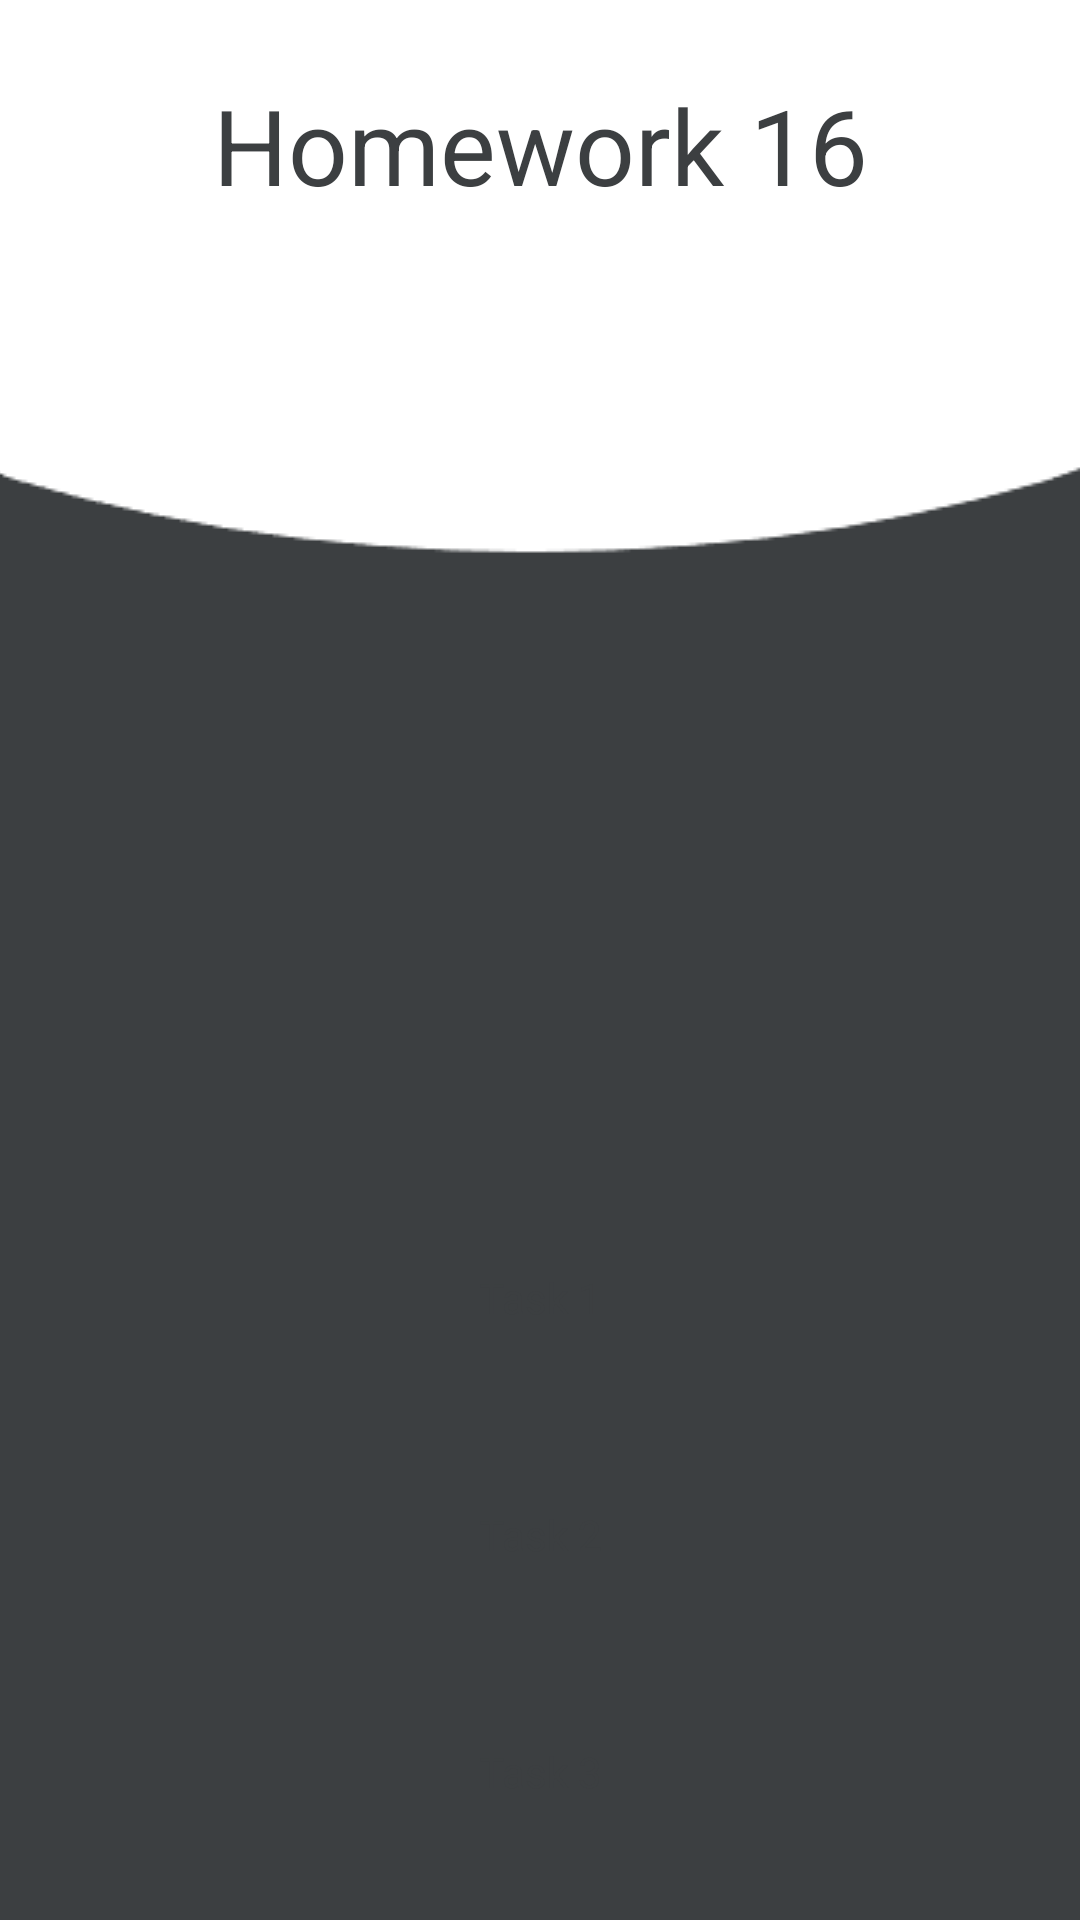

Android layout source for this screen:
<!-- AndroidManifest.xml: application theme Theme.HW_16 -->
<!-- res/layout/fragment_home.xml -->
<?xml version="1.0" encoding="utf-8"?>
<androidx.constraintlayout.widget.ConstraintLayout xmlns:android="http://schemas.android.com/apk/res/android"
    xmlns:tools="http://schemas.android.com/tools"
    android:layout_width="match_parent"
    android:layout_height="match_parent"
    xmlns:app="http://schemas.android.com/apk/res-auto"
    android:background="#FF3C3F41"
    android:orientation="vertical"
    tools:context=".HomeFragment">

    <ImageView
        app:layout_constraintTop_toTopOf="parent"
        app:layout_constraintRight_toRightOf="parent"
        app:layout_constraintLeft_toLeftOf="parent"
        app:layout_constraintBaseline_toBottomOf="parent"
        android:layout_width="match_parent"
        android:layout_height="wrap_content"
        android:scaleType="centerCrop"
        android:src="@drawable/topshape" />

    <TextView
        app:layout_constraintTop_toTopOf="parent"
        app:layout_constraintRight_toRightOf="parent"
        app:layout_constraintLeft_toLeftOf="parent"
        app:layout_constraintBaseline_toBottomOf="parent"
        android:layout_width="match_parent"
        android:layout_height="wrap_content"
        android:text="@string/homework_16"
        android:textColor="@color/gray"
        android:textSize="35sp"
        android:gravity="center"
        android:padding="25dp"/>

    <LinearLayout
        app:layout_constraintTop_toTopOf="parent"
        app:layout_constraintRight_toRightOf="parent"
        app:layout_constraintLeft_toLeftOf="parent"
        app:layout_constraintBaseline_toBottomOf="parent"
        android:layout_width="match_parent"
        android:layout_height="match_parent"
        android:gravity="bottom"
        android:orientation="vertical">

        <LinearLayout
            android:id="@+id/btn1"
            android:layout_width="match_parent"
            android:layout_height="wrap_content"
            android:layout_marginLeft="20sp"
            android:layout_marginRight="20sp"
            android:clickable="true"
            android:focusable="true"
            android:foreground="?attr/selectableItemBackground">

            <TextView
                android:layout_width="match_parent"
                android:layout_height="match_parent"
                android:background="@drawable/back_tv"
                android:gravity="center"
                android:padding="20sp"
                android:text="@string/task_1"
                android:textColor="#FF3C3F41" />

        </LinearLayout>

        <LinearLayout
            android:id="@+id/btn2"
            android:layout_width="match_parent"
            android:layout_height="wrap_content"
            android:layout_marginLeft="20dp"
            android:layout_marginRight="20dp"
            android:layout_marginTop="20sp"
            android:layout_margin="20sp"
            android:clickable="true"
            android:focusable="true"
            android:foreground="?attr/selectableItemBackground">

            <TextView
                android:layout_width="match_parent"
                android:layout_height="match_parent"
                android:background="@drawable/back_tv"
                android:gravity="center"
                android:padding="20sp"
                android:text="@string/task_2"
                android:textColor="#FF3C3F41" />

        </LinearLayout>

        <LinearLayout
            android:id="@+id/btn3"
            android:layout_width="match_parent"
            android:layout_height="wrap_content"
            android:layout_marginLeft="20sp"
            android:layout_marginRight="20sp"
            android:layout_marginBottom="20sp"
            android:clickable="true"
            android:focusable="true"
            android:foreground="?attr/selectableItemBackground">

            <TextView
                android:layout_width="match_parent"
                android:layout_height="match_parent"
                android:background="@drawable/back_tv"
                android:gravity="center"
                android:padding="20sp"
                android:text="@string/task_3"
                android:textColor="#FF3C3F41" />

        </LinearLayout>

    </LinearLayout>


</androidx.constraintlayout.widget.ConstraintLayout>
<!-- resources referenced by this layout -->
<resources>
  <color name="gray">#FF3C3F41</color>
  <!-- drawable topshape: png bitmap (drawable, 2034 bytes) -->
  <string name="homework_16">Homework 16</string>
  <string name="task_1">Task 1</string>
  <string name="task_2">Task 2</string>
  <string name="task_3">Task 3</string>
  <style name="Theme.HW_16" parent="Theme.MaterialComponents.DayNight.NoActionBar">
          
          <item name="colorPrimary">@color/purple_500</item>
          <item name="colorPrimaryVariant">@color/white</item>
          <item name="colorOnPrimary">@color/white</item>
          
          <item name="colorSecondary">@color/teal_200</item>
          <item name="colorSecondaryVariant">@color/teal_700</item>
          <item name="colorOnSecondary">@color/black</item>
          
          <item name="android:statusBarColor" tools:targetApi="l">?attr/colorPrimaryVariant</item>
          
      </style>
  <color name="purple_500">#FF6200EE</color>
  <color name="white">#FFFFFFFF</color>
  <color name="teal_200">#FF03DAC5</color>
  <color name="teal_700">#FF018786</color>
  <color name="black">#FF000000</color>
</resources>
